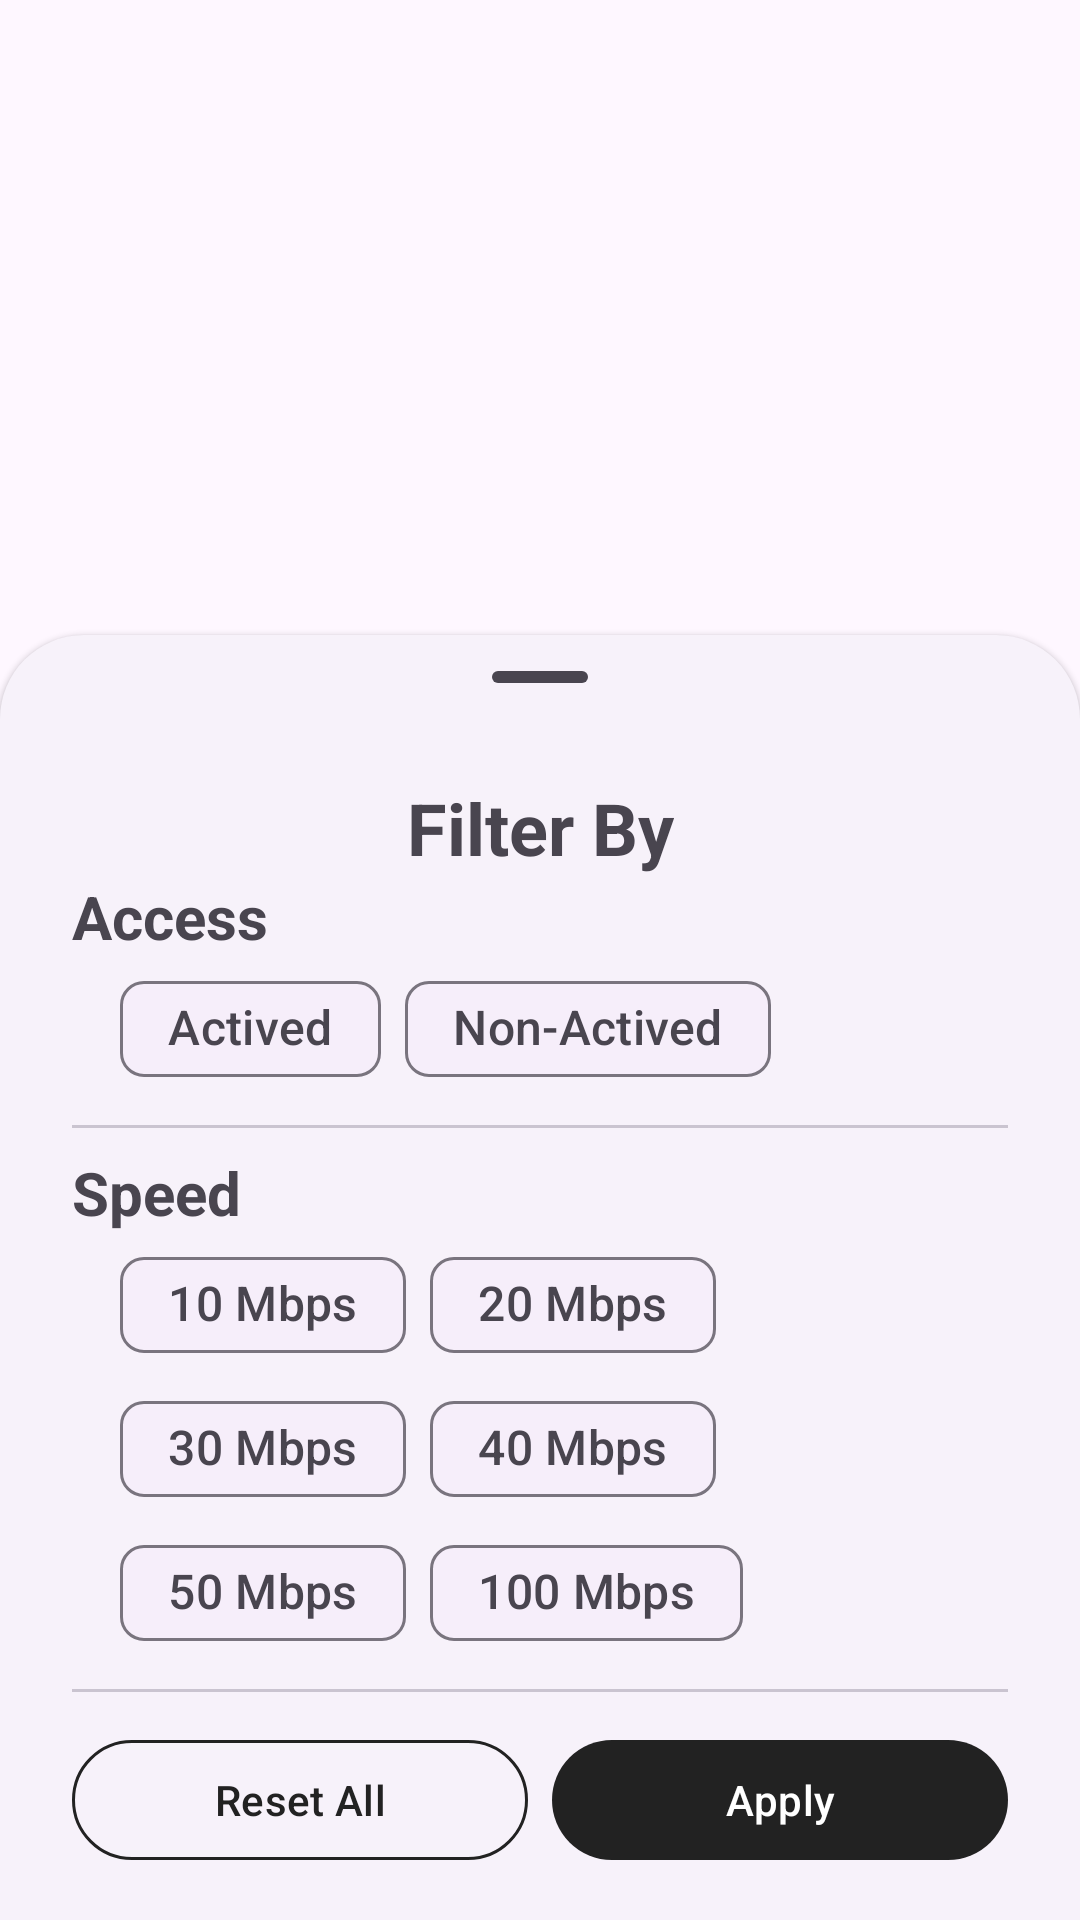

This screen was rendered from an Android layout file. Write that file and the resources it references.
<!-- AndroidManifest.xml: application theme Theme.Material3.Light.NoActionBar -->
<!-- res/layout/bottom_sheet_filter.xml -->
<?xml version="1.0" encoding="utf-8"?>
<androidx.coordinatorlayout.widget.CoordinatorLayout xmlns:android="http://schemas.android.com/apk/res/android"
    xmlns:app="http://schemas.android.com/apk/res-auto"
    android:id="@+id/bottomSheetParent"
    android:layout_width="match_parent"
    android:layout_height="match_parent">

    <androidx.constraintlayout.widget.ConstraintLayout
        android:id="@+id/bottomSheet"
        style="@style/Widget.Material3.BottomSheet.Modal"
        android:layout_width="match_parent"
        android:layout_height="wrap_content"
        android:paddingHorizontal="24dp"
        android:paddingBottom="16dp"
        app:layout_behavior="com.google.android.material.bottomsheet.BottomSheetBehavior">

        <com.google.android.material.bottomsheet.BottomSheetDragHandleView
            android:id="@+id/dragHandle"
            android:layout_width="match_parent"
            android:layout_height="wrap_content"
            app:layout_constraintEnd_toEndOf="parent"
            app:layout_constraintStart_toStartOf="parent"
            app:layout_constraintTop_toTopOf="parent" />

        <TextView
            android:id="@+id/tvFilterSort"
            android:layout_width="wrap_content"
            android:layout_height="wrap_content"
            android:text="@string/filter_by"
            android:textSize="24sp"
            android:textStyle="bold"
            app:layout_constraintEnd_toEndOf="parent"
            app:layout_constraintStart_toStartOf="parent"
            app:layout_constraintTop_toBottomOf="@id/dragHandle" />

        <TextView
            android:id="@+id/tvAccess"
            android:layout_width="wrap_content"
            android:layout_height="wrap_content"
            android:text="@string/access"
            android:textSize="20sp"
            android:textStyle="bold"
            app:layout_constraintStart_toStartOf="parent"
            app:layout_constraintTop_toBottomOf="@id/tvFilterSort" />

        <com.google.android.material.chip.ChipGroup
            android:id="@+id/chipAccess"
            android:layout_width="match_parent"
            android:layout_height="wrap_content"
            android:layout_marginHorizontal="16dp"
            app:chipSpacingVertical="0dp"
            app:layout_constraintStart_toStartOf="@id/tvAccess"
            app:layout_constraintTop_toBottomOf="@id/tvAccess"
            app:selectionRequired="false"
            app:singleSelection="false">

            <com.google.android.material.chip.Chip
                android:layout_width="wrap_content"
                android:layout_height="wrap_content"
                style="@style/Widget.Material3.Chip.Filter"
                android:text="@string/actived"
                android:textSize="16sp"/>

            <com.google.android.material.chip.Chip
                android:layout_width="wrap_content"
                android:layout_height="wrap_content"
                style="@style/Widget.Material3.Chip.Filter"
                android:text="@string/non_actived"
                android:textSize="16sp"/>

        </com.google.android.material.chip.ChipGroup>

        <com.google.android.material.divider.MaterialDivider
            android:id="@+id/sortDivider"
            android:layout_width="match_parent"
            android:layout_height="wrap_content"
            android:layout_marginTop="8dp"
            app:layout_constraintEnd_toEndOf="parent"
            app:layout_constraintStart_toStartOf="parent"
            app:layout_constraintTop_toBottomOf="@id/chipAccess" />

        <TextView
            android:id="@+id/tvSpeed"
            android:layout_width="wrap_content"
            android:layout_height="wrap_content"
            android:layout_marginTop="8dp"
            android:text="@string/speed"
            android:textSize="20sp"
            android:textStyle="bold"
            app:layout_constraintStart_toStartOf="parent"
            app:layout_constraintTop_toBottomOf="@id/sortDivider" />

        <com.google.android.material.chip.ChipGroup
            android:id="@+id/chipSpeed"
            android:layout_width="match_parent"
            android:layout_height="wrap_content"
            android:layout_marginHorizontal="16dp"
            app:chipSpacingVertical="0dp"
            app:layout_constraintStart_toStartOf="@id/tvSpeed"
            app:layout_constraintTop_toBottomOf="@id/tvSpeed"
            app:selectionRequired="false"
            app:singleSelection="false">

            <com.google.android.material.chip.Chip
                android:layout_width="wrap_content"
                android:layout_height="wrap_content"
                style="@style/Widget.Material3.Chip.Filter"
                android:text="@string/_10_mbps"
                android:textSize="16sp"/>

            <com.google.android.material.chip.Chip
                android:layout_width="wrap_content"
                android:layout_height="wrap_content"
                style="@style/Widget.Material3.Chip.Filter"
                android:text="@string/_20_mbps"
                android:textSize="16sp"/>

            <com.google.android.material.chip.Chip
                android:layout_width="wrap_content"
                android:layout_height="wrap_content"
                style="@style/Widget.Material3.Chip.Filter"
                android:text="@string/_30_mbps"
                android:textSize="16sp"/>

            <com.google.android.material.chip.Chip
                android:layout_width="wrap_content"
                android:layout_height="wrap_content"
                style="@style/Widget.Material3.Chip.Filter"
                android:text="@string/_40_mbps"
                android:textSize="16sp"/>

            <com.google.android.material.chip.Chip
                android:layout_width="wrap_content"
                android:layout_height="wrap_content"
                style="@style/Widget.Material3.Chip.Filter"
                android:text="@string/_50_mbps"
                android:textSize="16sp"/>

            <com.google.android.material.chip.Chip
                android:layout_width="wrap_content"
                android:layout_height="wrap_content"
                style="@style/Widget.Material3.Chip.Filter"
                android:text="@string/_100_mbps"
                android:textSize="16sp"/>

        </com.google.android.material.chip.ChipGroup>

        <com.google.android.material.divider.MaterialDivider
            android:id="@+id/filterDivider"
            android:layout_width="match_parent"
            android:layout_height="wrap_content"
            android:layout_marginTop="8dp"
            app:layout_constraintEnd_toEndOf="parent"
            app:layout_constraintStart_toStartOf="parent"
            app:layout_constraintTop_toBottomOf="@id/chipSpeed" />

        <com.google.android.material.button.MaterialButton
            android:id="@+id/btApply"
            style="@style/Widget.Material3.Button"
            android:layout_width="0dp"
            android:layout_height="wrap_content"
            android:layout_marginTop="12dp"
            android:text="@string/apply"
            app:backgroundTint="#222222"
            app:layout_constraintBottom_toBottomOf="parent"
            app:layout_constraintEnd_toEndOf="parent"
            app:layout_constraintStart_toEndOf="@id/frameLayout"
            app:layout_constraintTop_toBottomOf="@id/filterDivider" />

        <FrameLayout
            android:id="@+id/frameLayout"
            android:layout_width="0dp"
            android:layout_height="wrap_content"
            android:layout_marginEnd="8dp"
            android:clipChildren="false"
            android:clipToPadding="false"
            app:layout_constraintBottom_toBottomOf="@id/btApply"
            app:layout_constraintEnd_toStartOf="@id/btApply"
            app:layout_constraintStart_toStartOf="parent"
            app:layout_constraintTop_toTopOf="@id/btApply">

            <com.google.android.material.button.MaterialButton
                android:id="@+id/btnResetAll"
                style="?attr/materialButtonOutlinedStyle"
                android:layout_width="match_parent"
                android:layout_height="wrap_content"
                android:text="@string/reset_all"
                android:textColor="#222222"
                app:strokeColor="#222222" />

        </FrameLayout>

    </androidx.constraintlayout.widget.ConstraintLayout>

</androidx.coordinatorlayout.widget.CoordinatorLayout>
<!-- resources referenced by this layout -->
<resources>
  <string name="_100_mbps">100 Mbps</string>
  <string name="_10_mbps">10 Mbps</string>
  <string name="_20_mbps">20 Mbps</string>
  <string name="_30_mbps">30 Mbps</string>
  <string name="_40_mbps">40 Mbps</string>
  <string name="_50_mbps">50 Mbps</string>
  <string name="access">Access</string>
  <string name="actived">Actived</string>
  <string name="apply">Apply</string>
  <string name="filter_by">Filter By</string>
  <string name="non_actived">Non-Actived</string>
  <string name="reset_all">Reset All</string>
  <string name="speed">Speed</string>
</resources>
